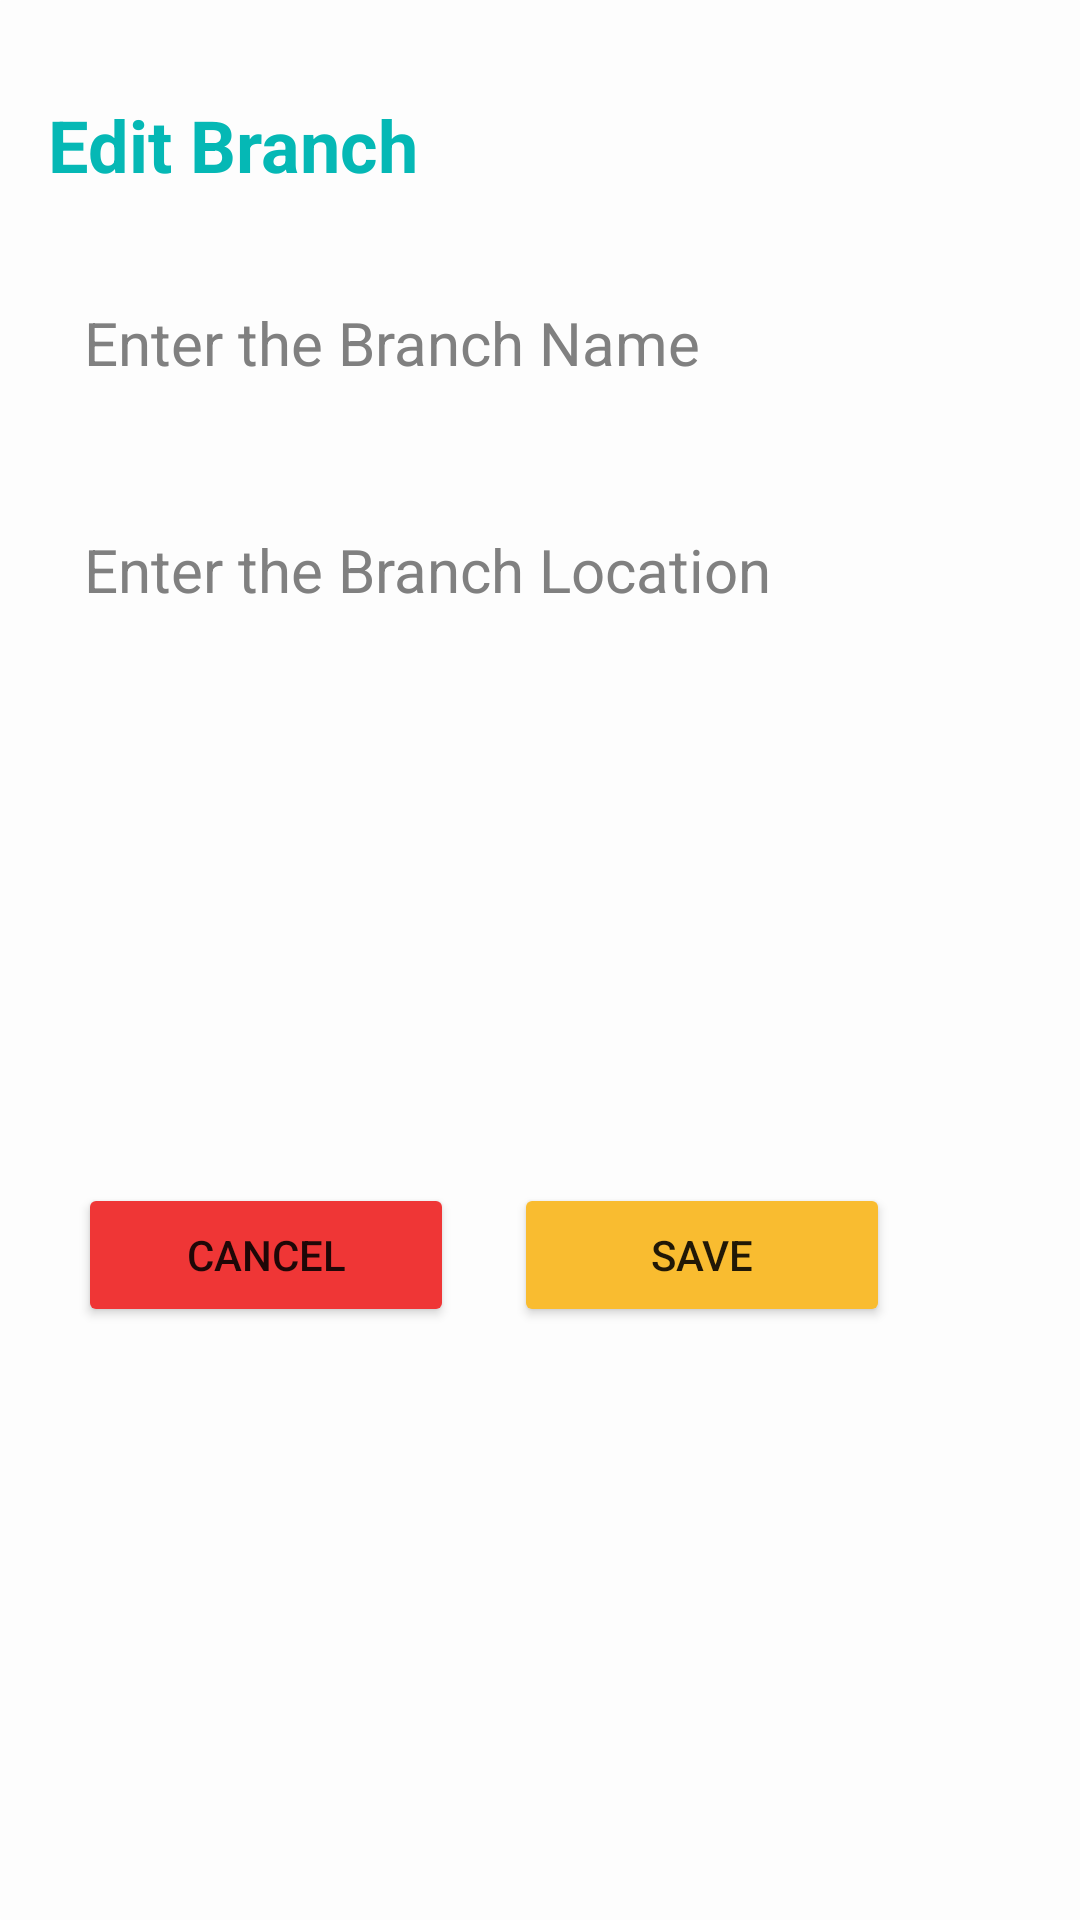

The Android layout XML behind this screen, and the referenced resources:
<!-- AndroidManifest.xml: application theme Theme.FYP_1 -->
<!-- res/layout/activity_update_branch.xml -->
<?xml version="1.0" encoding="utf-8"?>
<RelativeLayout
    xmlns:android="http://schemas.android.com/apk/res/android"
    xmlns:app="http://schemas.android.com/apk/res-auto"
    xmlns:tools="http://schemas.android.com/tools"
    android:layout_width="match_parent"
    android:layout_height="match_parent"
    android:orientation="vertical"
    android:padding="16dp"
    android:background="@drawable/background"
    tools:context=".Branch.UpdateBranch">


    <TextView
        android:id="@+id/textViewEditBranch"
        android:layout_width="wrap_content"
        android:layout_height="wrap_content"
        android:layout_alignParentTop="true"
        android:layout_marginTop="16dp"
        android:text="Edit Branch"
        android:textColor="@color/lotus_green"
        android:textSize="24dp"
        android:textStyle="bold"/>

    <EditText
        android:id="@+id/updatebranchNameEdit"
        android:layout_width="match_parent"
        android:layout_height="60dp"
        android:hint="Enter the Branch Name"
        android:padding="12dp"
        android:textSize="20dp"
        android:layout_below="@id/textViewEditBranch"
        android:background="@drawable/login_border"
        android:layout_marginTop="20dp"
        android:maxLines="3"
        android:textColor="@color/black"
        android:textColorHint="@color/hint_color"/>

    <EditText
        android:id="@+id/updatebranchLocationEdit"
        android:layout_width="match_parent"
        android:layout_height="200dp"
        android:hint="Enter the Branch Location"
        android:gravity="top"
        android:padding="12dp"
        android:textSize="20dp"
        android:layout_below="@id/updatebranchNameEdit"
        android:background="@drawable/login_border"
        android:layout_marginTop="20dp"
        android:textColor="@color/black"
        android:textColorHint="@color/hint_color"/>

    <LinearLayout
        android:layout_width="match_parent"
        android:layout_height="wrap_content"
        android:layout_below="@id/updatebranchLocationEdit"
        android:layout_marginTop="20dp"
        android:weightSum="3">

        <Button
            android:layout_width="wrap_content"
            android:layout_height="wrap_content"
            android:text="Cancel"
            android:backgroundTint="@color/lotus_red"
            android:layout_weight="1"
            android:layout_margin="10dp"
            android:contentDescription="@string/back_button_description"
            android:onClick="onBackButtonClick"/>

        <Button
            android:id="@+id/buttonEditDone"
            android:layout_width="wrap_content"
            android:layout_height="wrap_content"
            android:text="Save"
            android:backgroundTint="@color/lotus_yellow"
            android:layout_weight="1"
            android:layout_margin="10dp"/>

    </LinearLayout>

</RelativeLayout>
<!-- resources referenced by this layout -->
<resources>
  <color name="black">#FF000000</color>
  <color name="hint_color">#808080</color>
  <color name="lotus_green">#05B8B5</color>
  <color name="lotus_red">#EF3636</color>
  <color name="lotus_yellow">#F9BC30</color>
  <!-- drawable background (drawable) -->
  <?xml version="1.0" encoding="utf-8"?>
  <shape xmlns:android="http://schemas.android.com/apk/res/android" android:shape="rectangle" >
      <gradient
          android:startColor="@color/lotus_white"
          android:centerColor="@color/lotus_white"
          android:endColor="@color/lotus_white"
          android:angle="90"/>
      <corners
          android:radius="1dp"/>
  
  
  </shape>
  <string name="back_button_description">Back</string>
  <style name="Theme.FYP_1" parent="Theme.MaterialComponents.DayNight.NoActionBar">
          
          <item name="colorPrimary">@color/purple_500</item>
          <item name="colorPrimaryVariant">@color/purple_700</item>
          <item name="colorOnPrimary">@color/white</item>
          
          <item name="colorSecondary">@color/teal_200</item>
          <item name="colorSecondaryVariant">@color/teal_700</item>
          <item name="colorOnSecondary">@color/black</item>
          
          <item name="android:statusBarColor" tools:targetApi="l">?attr/colorPrimaryVariant</item>
          
      </style>
  <color name="lotus_white">#FDFDFD</color>
  <color name="purple_500">#FF6200EE</color>
  <color name="purple_700">#FF3700B3</color>
  <color name="white">#FFFFFFFF</color>
  <color name="teal_200">#FF03DAC5</color>
  <color name="teal_700">#FF018786</color>
</resources>
